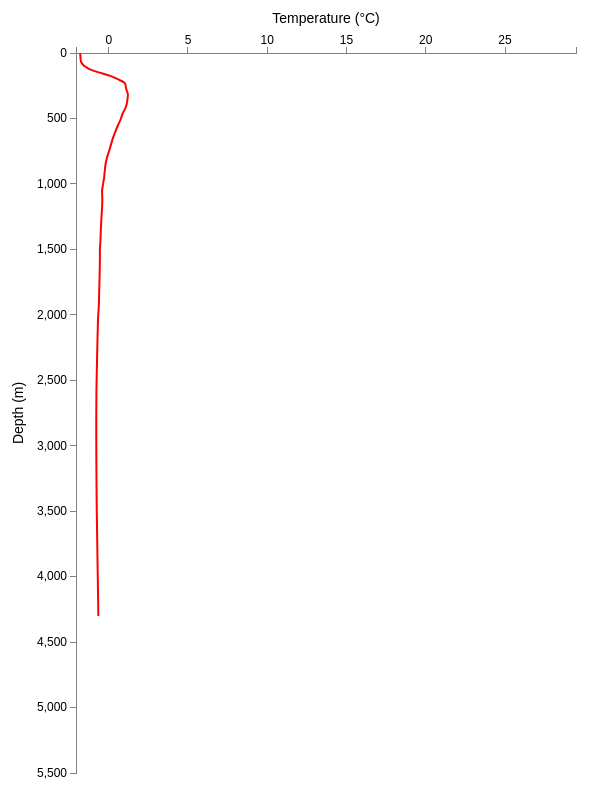
D3 v3 page, settled after 480 driven frames (8 s of simulated time); the page loaded 1 data file(s).



var margin = {top:60, right:20, bottom:20, left:80},
	width = 600 - margin.left - margin.right,
	height = 800 - margin.top - margin.bottom;

var x = d3.scale.linear()
	.range([0, width]);

var y = d3.scale.linear()
	.range([0,height]);

var xAxis = d3.svg.axis()
	.scale(x)
	.orient("top");

var yAxis = d3.svg.axis()
	.scale(y)
	.orient("left");


var lineFun = d3.svg.line()
			.x(function(d) {return x(d.measure); })
			.y(function(d) {return y(d.depth); })
			.defined(function(d) {return d.measure != null; }) //line break if measure is null
			.interpolate("basis");

var svg = d3.select("body").append("svg")
		.attr("width", width + margin.left + margin.right)
		.attr("height", height + margin.top + margin.bottom)
	.append("g")
		.attr("transform", "translate(" + margin.left + "," + margin.top + ")");


d3.json("topo_woa.json", function(error, data){
	if (error) return console.error(error);
	
	console.log(data);
	
	var latlon = data.objects.woa.geometries[1800].properties;
	
	graph = [];
	
	for (var i in latlon) {
		graph.push({"depth" : i, "measure" : latlon[i]});
	}
	
	graph.forEach(function(d) {
		if (d.measure == -999.999) { d.measure = null}
		else d.measure = d.measure;
		if (d.depth == "SURFACE") { d.depth = 0 }
		else {d.depth = +d.depth.split("d")[1].split("M")[0]};
	});
	
	var allMeasure = []
	for (var i in data.objects.woa.geometries) {
		for (var j in data.objects.woa.geometries[i].properties) {
			if (data.objects.woa.geometries[i].properties[j] == -999.999) { allMeasure.push(null) }
			else { allMeasure.push(data.objects.woa.geometries[i].properties[j]) };
		}
	}
	
	x.domain(d3.extent(allMeasure));
	y.domain(d3.extent(graph.map(function(d) { return d.depth; } )) );
					
	svg.append("g")
		.attr("class", "x axis")
		.call(xAxis);
	
	svg.append("g")
		.attr("class", "y axis")
		.call(yAxis);
		
	svg.append("text")
		.attr("class", "x label")
		.attr("text-anchor", "middle")
		.attr("font-size", "14px")
		.attr("x", width/2)
		.attr("y", -margin.top/2)
		.text("Temperature (\xB0C)");
	
	svg.append("text")
		.attr("class", "y label")
		.attr("text-anchor", "middle")
		.attr("font-size", "14px")
		.attr("transform", "translate("+(-margin.left/1.5)+","+(height/2)+")rotate(-90)")
		.text("Depth (m)");
	
	svg.append("path")
		.datum(graph)
		.attr("class", "line")
		.attr("d", lineFun);
	
	
});





### data: topo_woa.json
{
 "type": "Topology",
 "objects": {
  "woa": {
   "type": "GeometryCollection",
   "geometries": [
    "{... 3 keys}",
    "{... 3 keys}",
    "{... 3 keys}",
    "{... 3 keys}",
    "{... 3 keys}",
    "{... 3 keys}",
    "{... 3 keys}",
    "{... 3 keys}",
    "... 1,806 more items"
   ]
  }
 },
 "arcs": [],
 "transform": {
  "scale": [
   0.0355,
   0.0165
  ],
  "translate": [
   -177.5,
   -77.5
  ]
 }
}